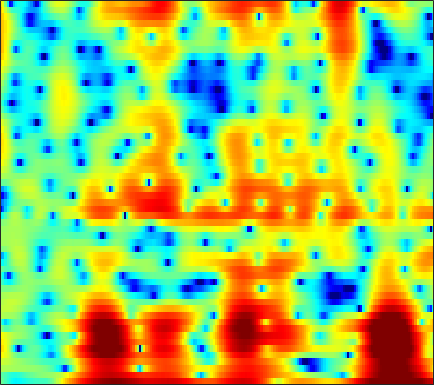

Values plotted in this chart, from the file beside it:
-0.81603, -1.5114, -2.5092, -3.5436, -4.2978, -5.145, -5.6858, -5.795, -5.6156, -5.2609, -4.8826, -4.5843, -4.1517, -3.7172, -3.4286, -3.1284, -2.9411, -2.8779, -2.864, -2.8647, -2.7541, -2.5383, -1.9716, -1.0611
-1.379, -1.841, -2.503, -3.156, -3.588, -4.003, -4.161, -4.094, -3.783, -3.306, -2.755, -2.341, -1.824, -1.367, -1.063, -0.6939, -0.3708, -0.1639, 0.06549, 0.2565, 0.4277, 0.5555, 0.7429, 0.9686
1.858, 1.833, 1.762, 1.664, 1.582, 1.472, 1.368, 1.297, 1.216, 1.148, 1.087, 1.041, 0.9775, 0.9039, 0.8397, 0.7395, 0.6133, 0.4914, 0.2761, 0.001191, -0.3291, -0.6222, -1.103, -1.733
3.244, 3.103, 2.859, 2.566, 2.325, 1.985, 1.637, 1.378, 1.046, 0.7334, 0.4411, 0.2307, -0.04229, -0.319, -0.5369, -0.8465, -1.19, -1.466, -1.859, -2.251, -2.583, -2.787, -3.004, -3.151
5.772, 5.227, 4.367, 3.375, 2.56, 1.416, 0.292, -0.4576, -1.209, -1.599, -1.663, -1.581, -1.422, -1.321, -1.335, -1.514, -1.913, -2.37, -3.221, -4.402, -5.945, -7.385, -9.543, -10.86
7.207, 6.332, 4.896, 3.085, 1.392, -1.508, -5.631, -10.36, -19.43, -11.57, -6.748, -4.672, -2.937, -1.927, -1.518, -1.339, -1.503, -1.816, -2.477, -3.401, -4.532, -5.462, -6.478, -6.645
6.39, 5.692, 4.651, 3.507, 2.603, 1.413, 0.3063, -0.3962, -1.069, -1.423, -1.539, -1.556, -1.606, -1.745, -1.946, -2.365, -2.937, -3.446, -4.208, -4.967, -5.577, -5.811, -5.697, -5.225
5.459, 4.84, 4.065, 3.372, 2.917, 2.389, 1.926, 1.616, 1.241, 0.8752, 0.491, 0.1755, -0.3074, -0.9063, -1.451, -2.353, -3.543, -4.706, -6.756, -9.815, -15.19, -23.31, -18.03, -10.89
0.9123, -0.5278, -1.752, -1.8, -1.314, -0.4941, 0.1521, 0.4604, 0.6112, 0.4958, 0.1843, -0.1358, -0.6444, -1.172, -1.554, -2.007, -2.45, -2.76, -3.147, -3.49, -3.721, -3.665, -3.094, -2.125
-2.608, -5.219, -7.322, -5.764, -3.951, -2.144, -1.103, -0.7654, -0.8459, -1.502, -2.731, -4.046, -6.284, -8.649, -9.515, -8.409, -6.278, -4.793, -3.168, -1.869, -0.8281, -0.1604, 0.6756, 1.43
2.183, 1.881, 1.585, 1.421, 1.359, 1.286, 1.09, 0.7963, 0.1482, -0.8438, -2.244, -3.575, -5.617, -7.536, -8.182, -7.477, -5.81, -4.532, -3.113, -1.99, -1.055, -0.4347, 0.2771, 0.8904
2.422, 2.596, 2.732, 2.768, 2.738, 2.604, 2.361, 2.091, 1.629, 1.05, 0.367, -0.1873, -0.9313, -1.621, -2.065, -2.545, -2.933, -3.155, -3.376, -3.569, -3.601, -3.481, -3.097, -2.516
1.986, 2.345, 2.683, 2.894, 2.969, 2.973, 2.872, 2.737, 2.48, 2.12, 1.672, 1.273, 0.6529, -0.07118, -0.6945, -1.666, -2.879, -4.012, -5.898, -8.412, -11.89, -14.46, -13.41, -9.479
1.292, 1.538, 1.785, 1.962, 2.059, 2.141, 2.181, 2.172, 2.095, 1.937, 1.7, 1.459, 1.032, 0.4839, -0.02781, -0.8473, -1.857, -2.779, -4.217, -5.839, -7.389, -8.062, -7.788, -6.381
-0.1512, -0.2619, -0.3757, -0.408, -0.3519, -0.1601, 0.1086, 0.3336, 0.6029, 0.8203, 0.9297, 0.9395, 0.8534, 0.6511, 0.4297, 0.0628, -0.3457, -0.6742, -1.116, -1.482, -1.69, -1.731, -1.598, -1.26
-2.396, -3.499, -4.953, -5.851, -5.772, -4.741, -3.302, -2.269, -1.099, -0.2313, 0.347, 0.6124, 0.7807, 0.7738, 0.6897, 0.5017, 0.2895, 0.1707, 0.07135, 0.07896, 0.1968, 0.3533, 0.6481, 0.9974
-2.873, -5.078, -9.255, -15.03, -14.05, -8.359, -4.642, -2.742, -0.9756, 0.1474, 0.7931, 1.006, 0.9791, 0.6505, 0.2521, -0.4165, -1.129, -1.545, -1.715, -1.427, -0.7612, -0.1076, 0.7939, 1.603
-0.6429, -1.403, -2.081, -2.25, -1.999, -1.282, -0.3376, 0.3793, 1.15, 1.598, 1.7, 1.517, 0.8992, -0.2155, -1.428, -3.67, -7.046, -10.84, -15.47, -10.67, -5.983, -3.529, -1.133, 0.587
-5.025, -5.099, -3.855, -2.163, -0.9982, 0.3038, 1.318, 1.878, 2.349, 2.5, 2.303, 1.914, 1.049, -0.2183, -1.442, -3.356, -5.463, -6.981, -7.948, -7.37, -5.636, -4.121, -2.186, -0.465
-9.295, -8.714, -5.138, -2.174, -0.5507, 1.027, 2.096, 2.606, 2.962, 3.001, 2.684, 2.225, 1.313, 0.06166, -1.127, -3.017, -5.169, -6.979, -9.299, -10.2, -8.637, -6.676, -4.134, -1.939
-0.08833, -0.03898, 0.3134, 0.8917, 1.36, 1.931, 2.36, 2.559, 2.643, 2.486, 2.092, 1.628, 0.777, -0.37, -1.458, -3.29, -5.569, -7.722, -11.2, -13.28, -10.79, -8.204, -5.322, -3.093
1.298, 1.374, 1.507, 1.671, 1.8, 1.946, 2.02, 2.027, 1.944, 1.717, 1.371, 1.015, 0.4173, -0.3238, -0.9367, -1.861, -2.791, -3.431, -4.096, -4.385, -4.222, -3.877, -3.222, -2.455
1.329, 1.407, 1.518, 1.617, 1.675, 1.722, 1.723, 1.681, 1.562, 1.39, 1.133, 0.8928, 0.5217, 0.09695, -0.2373, -0.6866, -1.16, -1.461, -1.792, -2.036, -2.186, -2.221, -2.157, -2.041
1.021, 1.115, 1.265, 1.424, 1.525, 1.621, 1.663, 1.636, 1.534, 1.373, 1.156, 0.982, 0.7417, 0.5143, 0.3221, 0.09013, -0.1702, -0.3966, -0.7379, -1.126, -1.539, -1.831, -2.175, -2.405
-0.07605, 0.1696, 0.6176, 1.121, 1.472, 1.826, 1.986, 1.973, 1.8, 1.422, 0.9899, 0.7098, 0.4603, 0.4501, 0.5427, 0.7117, 0.8575, 0.785, 0.4757, -0.1472, -1.114, -2.096, -3.662, -5.006
-5.658, -4.404, -2.277, -0.3562, 0.7728, 1.82, 2.301, 2.304, 1.781, 0.5995, -1.306, -3.155, -4.82, -3.622, -1.7, 0.4331, 1.808, 2.414, 2.612, 2.136, 0.9216, -0.6179, -3.838, -9.412
-17.11, -12.56, -7.843, -4.571, -2.811, -1.147, -0.1443, 0.1623, -0.07555, -1.035, -2.941, -4.863, -6.77, -5.1, -2.886, -0.3773, 1.252, 2.023, 2.52, 2.514, 2.091, 1.638, 0.865, 0.2847
-11.51, -10.49, -8.605, -6.487, -4.95, -3.186, -1.786, -1.03, -0.3607, -0.06466, 0.04698, 0.07817, 0.203, 0.5069, 0.8753, 1.32, 1.775, 1.931, 1.996, 1.89, 1.665, 1.43, 1.148, 0.9113
-16.81, -16.38, -12.02, -8.045, -5.694, -3.232, -1.373, -0.3164, 0.8024, 1.582, 2.149, 2.425, 2.689, 2.801, 2.829, 2.727, 2.457, 2.168, 1.635, 0.958, 0.2325, -0.317, -0.8185, -1.075
-9.636, -9.475, -7.36, -4.782, -3.067, -1.169, 0.3092, 1.206, 2.145, 2.855, 3.338, 3.562, 3.705, 3.672, 3.488, 3.1, 2.388, 1.694, 0.3991, -1.392, -3.77, -5.907, -8.541, -8.51
-1.014, -1.075, -0.8468, -0.3865, 0.04471, 0.6455, 1.207, 1.598, 2.023, 2.371, 2.612, 2.744, 2.795, 2.711, 2.525, 2.084, 1.407, 0.6606, -0.6728, -2.506, -4.963, -7.322, -10.32, -10.15
1.955, 1.728, 1.434, 1.162, 0.9635, 0.7118, 0.5008, 0.3702, 0.2916, 0.3071, 0.443, 0.5897, 0.7904, 0.9136, 0.953, 0.8296, 0.5672, 0.2205, -0.3686, -1.082, -1.857, -2.367, -2.831, -2.903
3.696, 3.28, 2.574, 1.7, 0.9219, -0.2727, -1.588, -2.576, -3.541, -3.799, -3.263, -2.605, -1.647, -0.8353, -0.3583, 0.05549, 0.2535, 0.3002, 0.2294, 0.06568, -0.1404, -0.2552, -0.386, -0.412
5.19, 4.644, 3.667, 2.348, 1.076, -1.117, -4.199, -7.523, -15.53, -19.12, -9.66, -6.373, -3.652, -1.928, -1.105, -0.3396, 0.0344, 0.1716, 0.1727, 0.07018, -0.04061, -0.1056, -0.1244, -0.05933
6.077, 5.536, 4.574, 3.33, 2.217, 0.4929, -1.442, -2.932, -4.528, -5.062, -4.427, -3.59, -2.462, -1.615, -1.165, -0.89, -0.9052, -1.152, -1.675, -2.352, -2.987, -3.313, -3.278, -2.813
6.519, 5.955, 4.995, 3.853, 2.924, 1.659, 0.4713, -0.2838, -1.046, -1.454, -1.574, -1.495, -1.339, -1.235, -1.235, -1.516, -2.109, -2.86, -4.371, -6.744, -10.53, -14.26, -14.22, -9.242
6.969, 6.201, 4.933, 3.412, 2.145, 0.4029, -1.173, -2.036, -2.617, -2.586, -2.231, -1.926, -1.594, -1.385, -1.407, -1.585, -2.088, -2.625, -3.704, -5.171, -6.898, -7.921, -7.693, -5.857
6.86, 5.856, 4.158, 1.952, -0.1505, -3.831, -9.157, -14.23, -12.5, -7.956, -5.299, -4.114, -3.13, -2.655, -2.518, -2.464, -2.505, -2.539, -2.529, -2.429, -2.19, -1.879, -1.297, -0.5384
5.718, 4.754, 3.181, 1.249, -0.4615, -3.062, -5.751, -7.236, -7.628, -6.716, -5.731, -5.27, -5.073, -5.375, -5.778, -6.529, -6.88, -6.673, -5.587, -4.062, -2.498, -1.41, -0.1397, 0.9311
4.058, 3.273, 2.089, 0.7985, -0.1924, -1.468, -2.589, -3.279, -3.934, -4.409, -4.838, -5.245, -6.117, -7.589, -9.268, -13.28, -23.59, -24.06, -12.22, -7.162, -3.943, -2.121, -0.247, 1.194
1.742, 0.9455, -0.2082, -1.378, -2.18, -3.072, -3.701, -4.029, -4.299, -4.514, -4.754, -5.005, -5.529, -6.243, -6.912, -7.842, -8.245, -7.887, -6.443, -4.491, -2.521, -1.171, 0.3883, 1.69
-0.9789, -2.165, -4.063, -6.164, -7.619, -8.756, -8.615, -7.949, -6.964, -6.094, -5.479, -5.185, -4.931, -4.805, -4.758, -4.605, -4.277, -3.876, -3.112, -2.113, -0.9666, -0.08434, 1.099, 2.18
-2.38, -3.945, -6.802, -11.12, -16.44, -28.44, -16.08, -12.12, -9.091, -7.226, -6.021, -5.415, -4.87, -4.565, -4.41, -4.228, -4.021, -3.739, -3.151, -2.275, -1.168, -0.25, 1.004, 2.196
-1.21, -2.355, -4.139, -6.032, -7.302, -8.333, -8.378, -7.928, -7.058, -6.213, -5.509, -5.119, -4.882, -4.946, -5.201, -5.87, -6.749, -7.323, -7.329, -6.006, -3.842, -2.13, -0.06923, 1.68
0.5984, -0.3569, -1.833, -3.414, -4.574, -5.894, -6.716, -6.908, -6.629, -6.006, -5.368, -5, -4.808, -5.052, -5.637, -7.153, -9.937, -13.8, -24.75, -13.17, -6.77, -3.718, -0.7741, 1.379
1.873, 0.7583, -1.117, -3.539, -5.818, -9.717, -14.09, -14.5, -11.11, -8.108, -6.12, -5.161, -4.364, -4.077, -4.145, -4.487, -5.009, -5.318, -5.222, -4.266, -2.682, -1.353, 0.3176, 1.787
3.162, 2.1, 0.3357, -1.882, -3.877, -6.921, -9.606, -10.05, -8.485, -6.486, -4.92, -4.078, -3.307, -2.86, -2.665, -2.525, -2.451, -2.357, -2.089, -1.614, -0.9272, -0.3169, 0.588, 1.485
4.671, 3.85, 2.591, 1.208, 0.1612, -1.126, -2.123, -2.59, -2.847, -2.774, -2.583, -2.413, -2.274, -2.235, -2.283, -2.462, -2.68, -2.824, -2.923, -2.826, -2.466, -2.028, -1.246, -0.3766
6.152, 5.396, 4.258, 3.036, 2.116, 0.9766, 0.0195, -0.5402, -1.07, -1.379, -1.587, -1.699, -1.937, -2.29, -2.693, -3.479, -4.508, -5.439, -6.796, -7.829, -7.797, -6.936, -5.234, -3.486
7.591, 6.658, 5.192, 3.506, 2.138, 0.327, -1.197, -1.975, -2.371, -2.296, -2.036, -1.923, -1.939, -2.268, -2.787, -3.836, -5.485, -7.325, -11.08, -18.63, -23.02, -14.21, -8.77, -5.597
8.673, 7.516, 5.57, 3.05, 0.6498, -3.629, -9.92, -13.78, -9.284, -5.539, -3.471, -2.609, -2.025, -1.989, -2.244, -2.875, -3.875, -4.823, -6.166, -7.222, -7.472, -7.021, -5.936, -4.664
8.667, 7.567, 5.767, 3.548, 1.595, -1.342, -4.154, -5.42, -5.322, -4.28, -3.355, -2.896, -2.622, -2.64, -2.791, -3.225, -3.805, -4.282, -4.977, -5.629, -6.159, -6.385, -6.511, -6.295
8.296, 7.417, 6.056, 4.522, 3.307, 1.685, 0.1929, -0.7401, -1.73, -2.472, -3.066, -3.442, -3.922, -4.353, -4.675, -5.155, -5.654, -6.073, -6.754, -7.674, -8.891, -10.09, -11.9, -13.42
8.244, 7.48, 6.314, 5.015, 3.98, 2.552, 1.086, -0.01106, -1.477, -2.957, -4.391, -5.444, -6.621, -7.492, -7.925, -8.078, -8.082, -8.151, -8.397, -9.007, -10.18, -11.61, -14.58, -18.97
8.293, 7.482, 6.268, 4.934, 3.861, 2.366, 0.7751, -0.5199, -2.402, -4.529, -7.084, -9.35, -12.86, -15.79, -15.6, -13.23, -11.09, -9.886, -8.815, -8.183, -7.936, -7.914, -7.953, -7.817
8.026, 6.971, 5.436, 3.841, 2.657, 1.133, -0.3309, -1.46, -3.142, -5.128, -7.718, -9.997, -13.81, -17.16, -17, -14.08, -11.38, -9.684, -7.903, -6.475, -5.287, -4.515, -3.623, -2.828
7.268, 5.605, 3.055, 0.3761, -1.331, -2.731, -3.212, -3.397, -3.811, -4.63, -5.693, -6.715, -8.101, -9.34, -9.951, -10.07, -9.512, -8.727, -7.105, -5.214, -3.367, -2.154, -0.7218, 0.4377
6.282, 3.987, -0.1235, -6.534, -16.16, -14.95, -8.009, -6.006, -4.801, -4.573, -4.961, -5.599, -6.898, -8.678, -10.39, -14, -18.68, -16.41, -10.27, -6.021, -2.955, -1.187, 0.6549, 2.048
